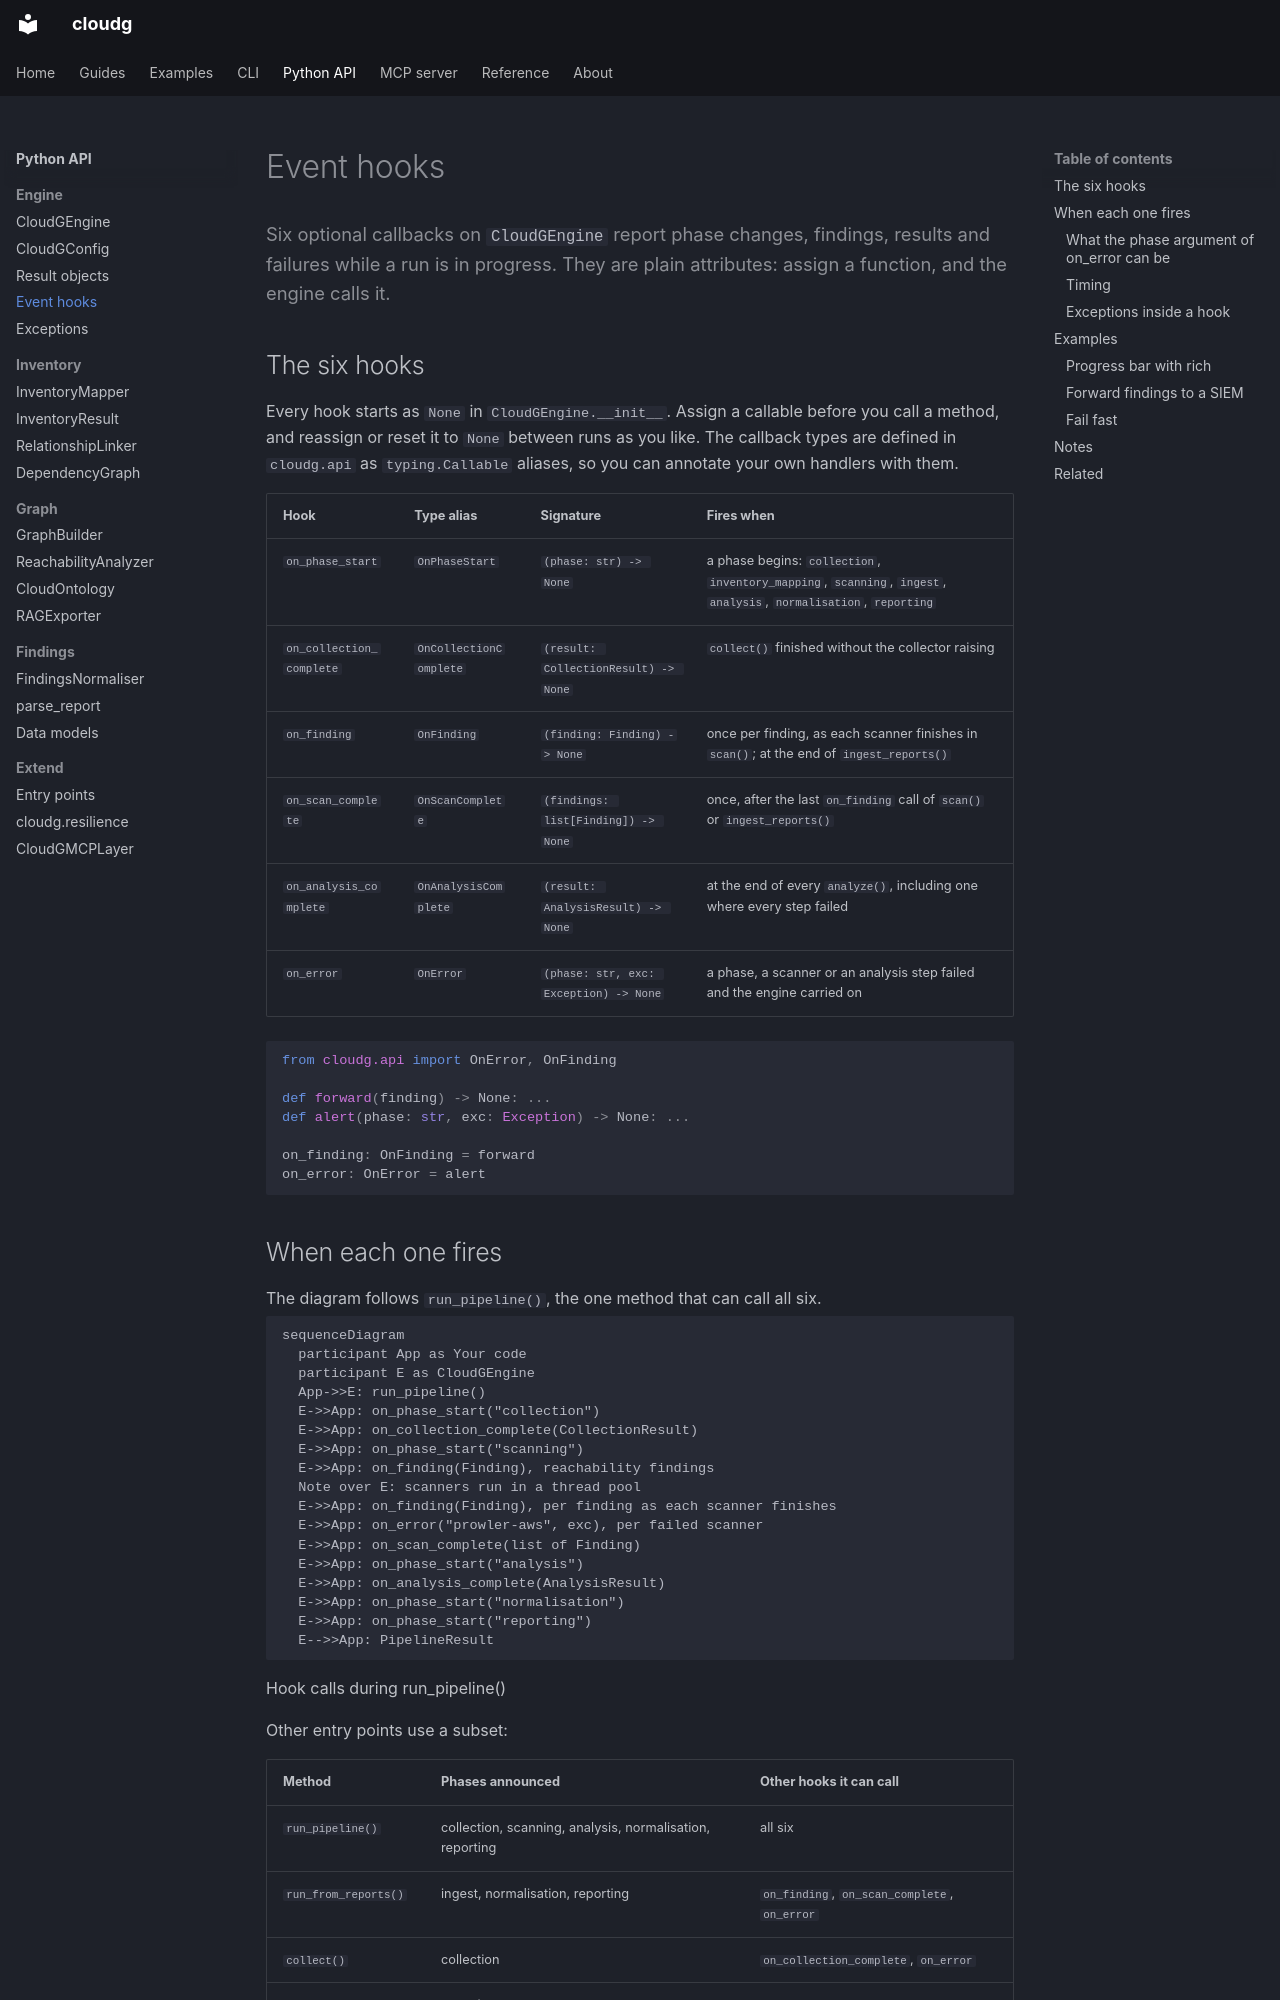

repository: morpheuslord/cloudg · page: api/event-hooks/index.html · generator: mkdocs

---
title: Event hooks
description: 'Six optional callbacks on CloudGEngine report phase changes, findings, results and failures while a run is in progress. They are plain attributes: assign a function, and the engine calls it.'
---

Six optional callbacks on `CloudGEngine` report phase changes, findings, results and failures while a run is in progress. They are plain attributes: assign a function, and the engine calls it.
{ .lede }

## The six hooks

Every hook starts as `None` in `CloudGEngine.__init__`. Assign a callable before you call a method, and reassign or reset it to `None` between runs as you like. The callback types are defined in `cloudg.api` as `typing.Callable` aliases, so you can annotate your own handlers with them.

| Hook | Type alias | Signature | Fires when |
|---|---|---|---|
| `on_phase_start` | `OnPhaseStart` | `(phase: str) -> None` | a phase begins: `collection`, `inventory_mapping`, `scanning`, `ingest`, `analysis`, `normalisation`, `reporting` |
| `on_collection_complete` | `OnCollectionComplete` | `(result: CollectionResult) -> None` | `collect()` finished without the collector raising |
| `on_finding` | `OnFinding` | `(finding: Finding) -> None` | once per finding, as each scanner finishes in `scan()`; at the end of `ingest_reports()` |
| `on_scan_complete` | `OnScanComplete` | `(findings: list[Finding]) -> None` | once, after the last `on_finding` call of `scan()` or `ingest_reports()` |
| `on_analysis_complete` | `OnAnalysisComplete` | `(result: AnalysisResult) -> None` | at the end of every `analyze()`, including one where every step failed |
| `on_error` | `OnError` | `(phase: str, exc: Exception) -> None` | a phase, a scanner or an analysis step failed and the engine carried on |

```python
from cloudg.api import OnError, OnFinding

def forward(finding) -> None: ...
def alert(phase: str, exc: Exception) -> None: ...

on_finding: OnFinding = forward
on_error: OnError = alert
```
